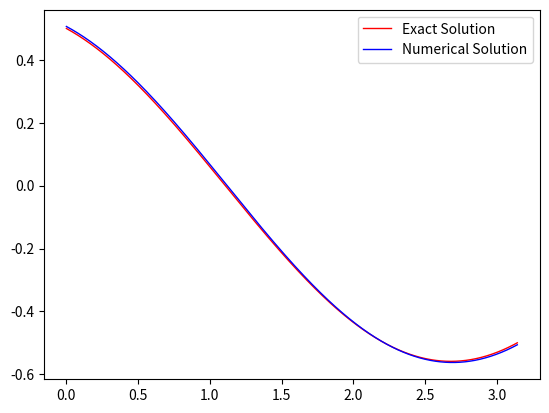

Recreate this plot in Python.
#The problem => y''+y = 0; y(0)+y'(PI) = 0.75, 2*y'(0)+y(PI) = -1
import numpy as np
import matplotlib.pyplot as plt

def f(x):
    c1 = 0.5
    c2 = -0.25
    y = np.zeros(len(x))
    for i in range(len(x)):
        y[i] = c1*np.cos(x[i])+c2*np.sin(x[i])
    return y
b1 = 0; b2 = np.pi; N = 1000
h = (b2-b1)/N
M = np.zeros([N+1,N+1])
b = np.zeros(N+1)
xv = np.zeros(N+1)
for i in range(len(M)):
    for j in range(len(M)):
        if(i==0 and j==0):
            M[i,j] = 2*h
            M[i,N] = 1
            M[i,N-2] = -1
        elif(i==N and j==N):
            M[i,j] = h
            M[i,0] = -1
            M[i,2] = 1
        elif (i>0 and i< N and i==j):
            M[i,j] = -2+np.power(h,2)
            M[i,j-1] = 1
            M[i,j+1] = 1
    if i == 0:
        b[i] = 1.5*h
    elif i == N:
        b[i] = -h
xs = np.linalg.solve(M,b)
x = np.linspace(b1,b2,N+1); y = f(x)
err = np.sum(np.abs(xs-y))/np.sum(np.abs(y))
print(f"The Error:{err*100:,.2f}%")
plt.plot(x,y,label="Exact Solution",color = "red",lw = 1)
plt.plot(x,xs,label="Numerical Solution",color = "blue",lw=1)
plt.legend()
plt.savefig("BVP3.png",dpi=300)
plt.show()